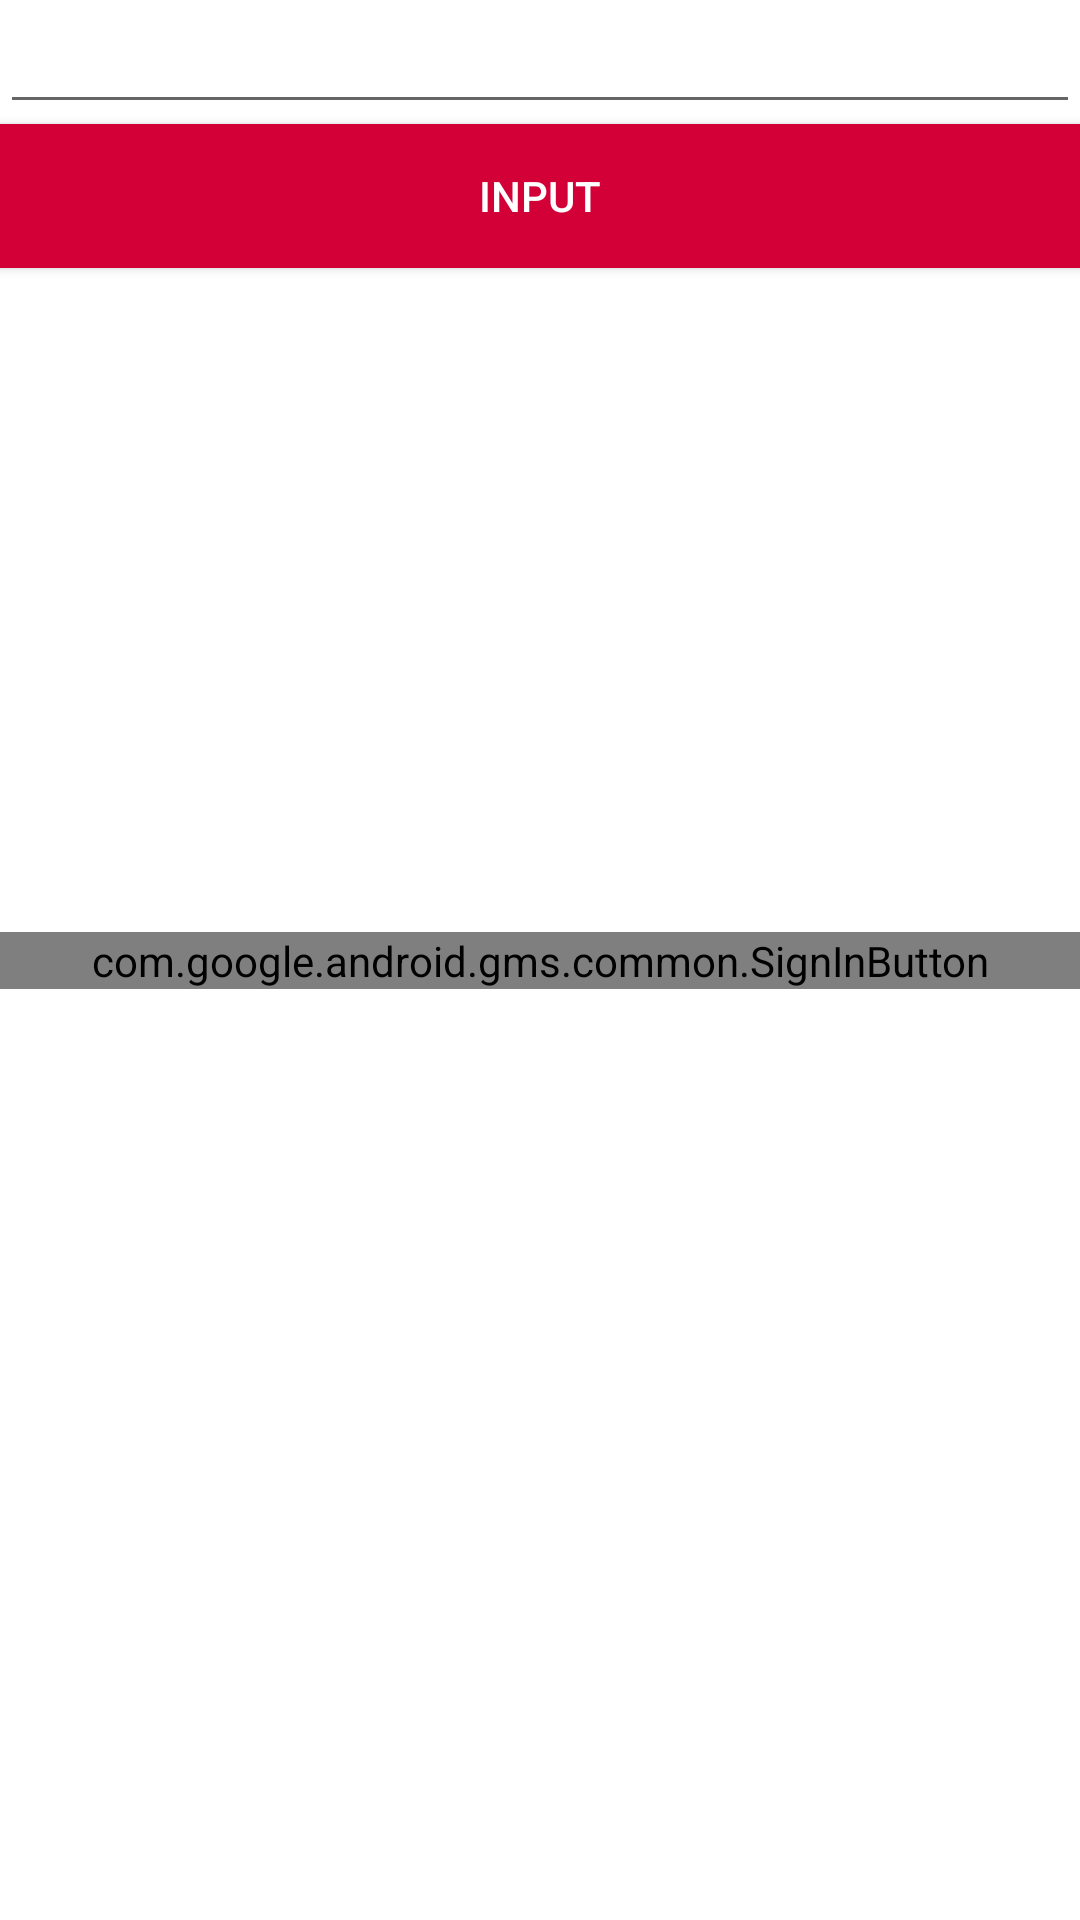

Android layout source for this screen:
<!-- AndroidManifest.xml: application theme Theme.Feed -->
<!-- res/layout/login.xml -->
<?xml version="1.0" encoding="utf-8"?>
<androidx.constraintlayout.widget.ConstraintLayout xmlns:android="http://schemas.android.com/apk/res/android"
    xmlns:tools="http://schemas.android.com/tools"
    android:layout_width="match_parent"
    android:layout_height="match_parent"
    xmlns:app="http://schemas.android.com/apk/res-auto">
    <EditText
        android:id="@+id/editText"
        android:layout_width="match_parent"
        android:layout_height="wrap_content"
        android:ems="10"
        app:layout_constraintTop_toTopOf="parent"
        app:layout_constraintStart_toStartOf="parent"
        android:autofillHints="Name" />
    <androidx.appcompat.widget.AppCompatButton
        android:id="@+id/buttonInputSave"
        style="@style/Button"
        android:layout_width="match_parent"
        android:layout_height="wrap_content"
        android:background="@color/button_color"
        android:text="@string/input"
        android:textColor="@color/white"
        app:layout_constraintStart_toStartOf="parent"
        app:layout_constraintTop_toBottomOf="@id/editText"/>

    <com.google.android.gms.common.SignInButton
        android:id="@+id/buttonGoogle"
        android:layout_width="match_parent"
        android:layout_height="wrap_content"
        app:layout_constraintBottom_toBottomOf="parent"
        app:layout_constraintEnd_toEndOf="parent"
        app:layout_constraintStart_toStartOf="parent"
        app:layout_constraintTop_toTopOf="@+id/editText" />


</androidx.constraintlayout.widget.ConstraintLayout>
<!-- resources referenced by this layout -->
<resources>
  <color name="button_color">#D20037</color>
  <color name="white">#FFFFFFFF</color>
  <string name="input">Input</string>
  <style name="Button" parent="@style/Widget.AppCompat.Button.Colored">
          <item name="colorButtonNormal">@color/button_color</item>
      </style>
  <style name="Theme.Feed" parent="Theme.MaterialComponents.DayNight.NoActionBar">
          
          <item name="colorPrimary">@color/purple_500</item>
          <item name="colorPrimaryVariant">@color/purple_700</item>
          <item name="colorOnPrimary">@color/white</item>
          
          <item name="colorSecondary">@color/teal_200</item>
          <item name="colorSecondaryVariant">@color/teal_700</item>
          <item name="colorOnSecondary">@color/black</item>
          
          <item name="android:statusBarColor" tools:targetApi="l">?attr/colorPrimaryVariant</item>
          
      </style>
  <color name="purple_500">#FF8D59</color>
  <color name="purple_700">#BC6944</color>
  <color name="teal_200">#FF03DAC5</color>
  <color name="teal_700">#FF018786</color>
  <color name="black">#FF000000</color>
</resources>
